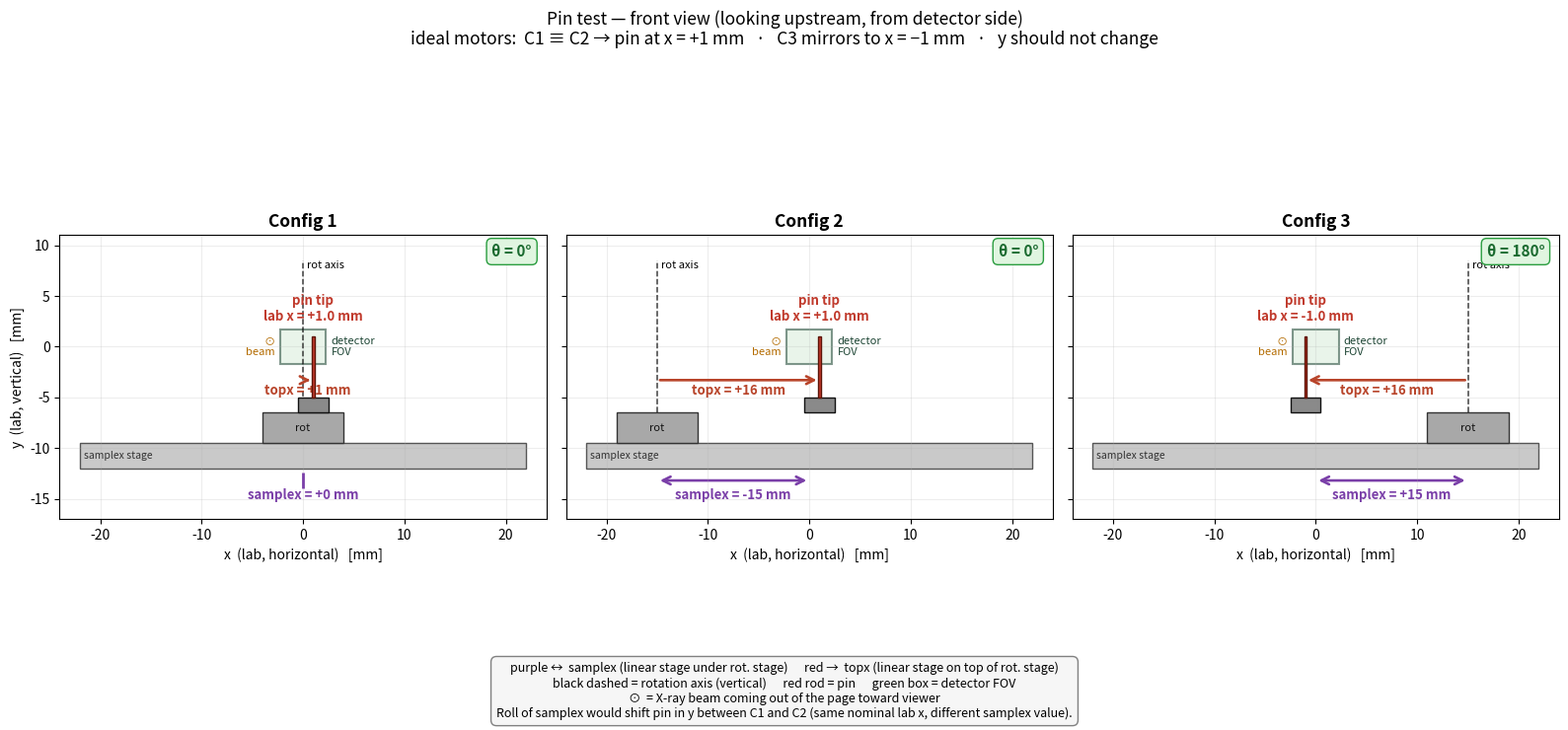

Source code (Python): (Note: this script raises an exception after producing the figure.)
"""Pin-based test to check samplex roll — FRONT VIEW (looking along beam).

x horizontal, y vertical.  Beam is out of the page (⊙).
The pin stands vertically. Below it: topx block on the rotation stage on the samplex stage.

Ideal motors:
  C1 & C2 place the pin at the SAME lab (x, y)    -> samplex/topx compensate cleanly
  C3 mirrors x to -1 mm at same y                 -> rotation axis is well-calibrated

Any y-shift of the pin across configs = samplex roll / rot-axis wobble.
"""

import matplotlib.pyplot as plt
import numpy as np
from matplotlib.patches import Rectangle, FancyArrowPatch

# --- detector / beam ---
det_px = 1.4e-3
det_nx = 3232
det_ny = 2426
det_W = det_px * det_nx   # 4.5248 mm horizontal FOV
det_H = det_px * det_ny   # 3.3964 mm vertical FOV

configs = [
    dict(name='Config 1', topx=1.0,        samplex=0.0,   theta=0.0),
    dict(name='Config 2', topx=1.0 + 15.0, samplex=-15.0, theta=0.0),
    dict(name='Config 3', topx=1.0 + 15.0, samplex=+15.0, theta=180.0),
]

fig, axes = plt.subplots(1, 3, figsize=(16, 7.5), sharey=True)

x_range = 24.0
y_bot   = -14.0
y_top   = 10.0

# --- element sizes (mm) ---
pin_diam        = 0.25
pin_height      = 6.0
topx_block_w    = 3.0
topx_block_h    = 1.5
rot_stage_r     = 4.0
rot_stage_h     = 3.0
samplex_stage_w = 44.0
samplex_stage_h = 2.5

# --- y stacking ---
y_samplex_bot = -12.0
y_samplex_top = y_samplex_bot + samplex_stage_h
y_rot_bot     = y_samplex_top
y_rot_top     = y_rot_bot + rot_stage_h
y_topx_bot    = y_rot_top
y_topx_top    = y_topx_bot + topx_block_h
y_pin_bot     = y_topx_top
y_pin_top     = y_pin_bot + pin_height    # = 1 mm

# beam center: put detector so the pin tip lies inside its FOV
# FOV is y_beam ± det_H/2 = y_beam ± 1.70 mm; place y_beam = 0
y_beam = 0.0

for i, (ax, cfg) in enumerate(zip(axes, configs)):
    topx      = cfg['topx']
    samplex   = cfg['samplex']
    theta_deg = cfg['theta']
    theta     = np.deg2rad(theta_deg)

    pin_x = samplex + topx * np.cos(theta)

    # --- detector FOV (behind everything, faint) ---
    ax.add_patch(Rectangle((-det_W/2, y_beam - det_H/2), det_W, det_H,
                           facecolor='#d7ecd9', edgecolor='#1b4332',
                           lw=1.5, alpha=0.55, zorder=0.4))
    ax.text(det_W/2 + 0.5, y_beam, 'detector\nFOV',
            fontsize=8, va='center', ha='left', color='#1b4332')
    # beam annotation outside FOV, to the left
    ax.text(-det_W/2 - 0.5, y_beam, '⊙\nbeam',
            fontsize=8, ha='right', va='center', color='#b36b00')

    # --- samplex stage (bottom, wide slab) ---
    ax.add_patch(Rectangle((-samplex_stage_w/2, y_samplex_bot),
                           samplex_stage_w, samplex_stage_h,
                           facecolor='#c9c9c9', edgecolor='#555', lw=1, zorder=1))
    ax.text(-samplex_stage_w/2 + 0.4, y_samplex_bot + samplex_stage_h/2,
            'samplex stage', fontsize=7.5, va='center', color='#333')

    # --- rotation stage (on samplex, centered at x=samplex) ---
    ax.add_patch(Rectangle((samplex - rot_stage_r, y_rot_bot),
                           2*rot_stage_r, rot_stage_h,
                           facecolor='#a8a8a8', edgecolor='#333', lw=1, zorder=2))
    ax.text(samplex, y_rot_bot + rot_stage_h/2, 'rot',
            fontsize=8, ha='center', va='center', color='#111')

    # --- rotation axis: vertical dashed line through x=samplex ---
    rot_top_y = y_top - 1.5
    ax.plot([samplex, samplex], [y_rot_top, rot_top_y],
            color='k', ls='--', lw=1.1, alpha=0.75, zorder=2.5)
    ax.text(samplex + 0.4, rot_top_y, 'rot axis',
            fontsize=8, ha='left', va='top', color='k')

    # --- topx block (on rot stage, offset by dx_topx from rot axis) ---
    dx_topx = topx * np.cos(theta)
    ax.add_patch(Rectangle((samplex + dx_topx - topx_block_w/2, y_topx_bot),
                           topx_block_w, topx_block_h,
                           facecolor='#8a8a8a', edgecolor='#111', lw=1, zorder=3))

    # --- pin (vertical rod on top of topx block) ---
    ax.add_patch(Rectangle((pin_x - pin_diam/2, y_pin_bot),
                           pin_diam, pin_height,
                           facecolor='#c0392b', edgecolor='#5c1408',
                           lw=1.0, zorder=6))
    # pin label + lab-x readout, placed above the detector FOV so nothing collides
    ax.text(pin_x, y_beam + det_H/2 + 0.6,
            f'pin tip\nlab x = {pin_x:+.1f} mm',
            fontsize=9.5, color='#c0392b', fontweight='bold',
            ha='center', va='bottom')

    # --- samplex arrow (beam center → rot axis) ---
    y_arr_sx = y_samplex_bot - 1.2
    if samplex != 0:
        ax.add_patch(FancyArrowPatch((0, y_arr_sx), (samplex, y_arr_sx),
                                     arrowstyle='<->', color='#7a3fa8',
                                     lw=1.9, mutation_scale=14))
    else:
        ax.plot(0, y_arr_sx, marker='|', color='#7a3fa8', markersize=12, mew=2)
    ax.text(samplex/2 if samplex != 0 else 0,
            y_arr_sx - 0.8, f'samplex = {samplex:+.0f} mm',
            fontsize=9.5, color='#7a3fa8',
            ha='center', va='top', fontweight='bold')

    # --- topx arrow: BELOW the detector FOV, in the clear band between
    # FOV bottom (-1.7) and topx block top (-5)
    y_arr_tx = -3.3
    if abs(dx_topx) < 0.5:
        ax.plot(samplex, y_arr_tx, marker='|', color='#b8442a',
                markersize=12, mew=2.5, zorder=5)
        ax.text(samplex + 1.5, y_arr_tx - 0.4,
                f'topx = {topx:+.0f} mm  (very short)',
                fontsize=9.5, color='#b8442a',
                ha='left', va='top', fontweight='bold')
    else:
        ax.add_patch(FancyArrowPatch((samplex, y_arr_tx),
                                     (samplex + dx_topx, y_arr_tx),
                                     arrowstyle='->', color='#b8442a',
                                     lw=1.9, mutation_scale=14, zorder=5))
        ax.text(samplex + dx_topx/2, y_arr_tx - 0.4,
                f'topx = {topx:+.0f} mm',
                fontsize=9.5, color='#b8442a',
                ha='center', va='top', fontweight='bold')

    # --- θ indicator (top-right corner badge) ---
    ax.text(0.97, 0.97, f'θ = {theta_deg:.0f}°',
            transform=ax.transAxes,
            fontsize=11, color='#1a6a2f', fontweight='bold',
            ha='right', va='top',
            bbox=dict(boxstyle='round,pad=0.35',
                      facecolor='#e0f5e0', edgecolor='#2a9d3f'))

    # --- panel title ---
    ax.set_title(cfg['name'], fontsize=12.5, fontweight='bold')

    # --- axis ---
    ax.set_xlim(-x_range, x_range)
    ax.set_ylim(y_bot - 3, y_top + 1)
    ax.set_aspect('equal')
    ax.set_xlabel('x  (lab, horizontal)   [mm]', fontsize=10)
    if i == 0:
        ax.set_ylabel('y  (lab, vertical)   [mm]', fontsize=10)
    ax.grid(alpha=0.22)

fig.suptitle(
    'Pin test — front view (looking upstream, from detector side)\n'
    'ideal motors:  C1 ≡ C2 → pin at x = +1 mm   ·   C3 mirrors to x = −1 mm   ·   y should not change',
    fontsize=12.5, y=0.98
)

legend_text = (
    'purple ↔  samplex (linear stage under rot. stage)      red →  topx (linear stage on top of rot. stage)\n'
    'black dashed = rotation axis (vertical)      red rod = pin      green box = detector FOV\n'
    '⊙  = X-ray beam coming out of the page toward viewer\n'
    'Roll of samplex would shift pin in y between C1 and C2 (same nominal lab x, different samplex value).'
)
fig.text(0.5, 0.02, legend_text, ha='center', va='bottom', fontsize=9,
         bbox=dict(boxstyle='round,pad=0.45',
                   facecolor='#f6f6f6', edgecolor='gray'))

plt.tight_layout(rect=[0, 0.09, 1, 0.95])
out = '/home/beams2/VNIKITIN/mosaic_modeling/mosaic_pin_test_frontview.png'
plt.savefig(out, dpi=160, bbox_inches='tight')
print(f'saved: {out}')
